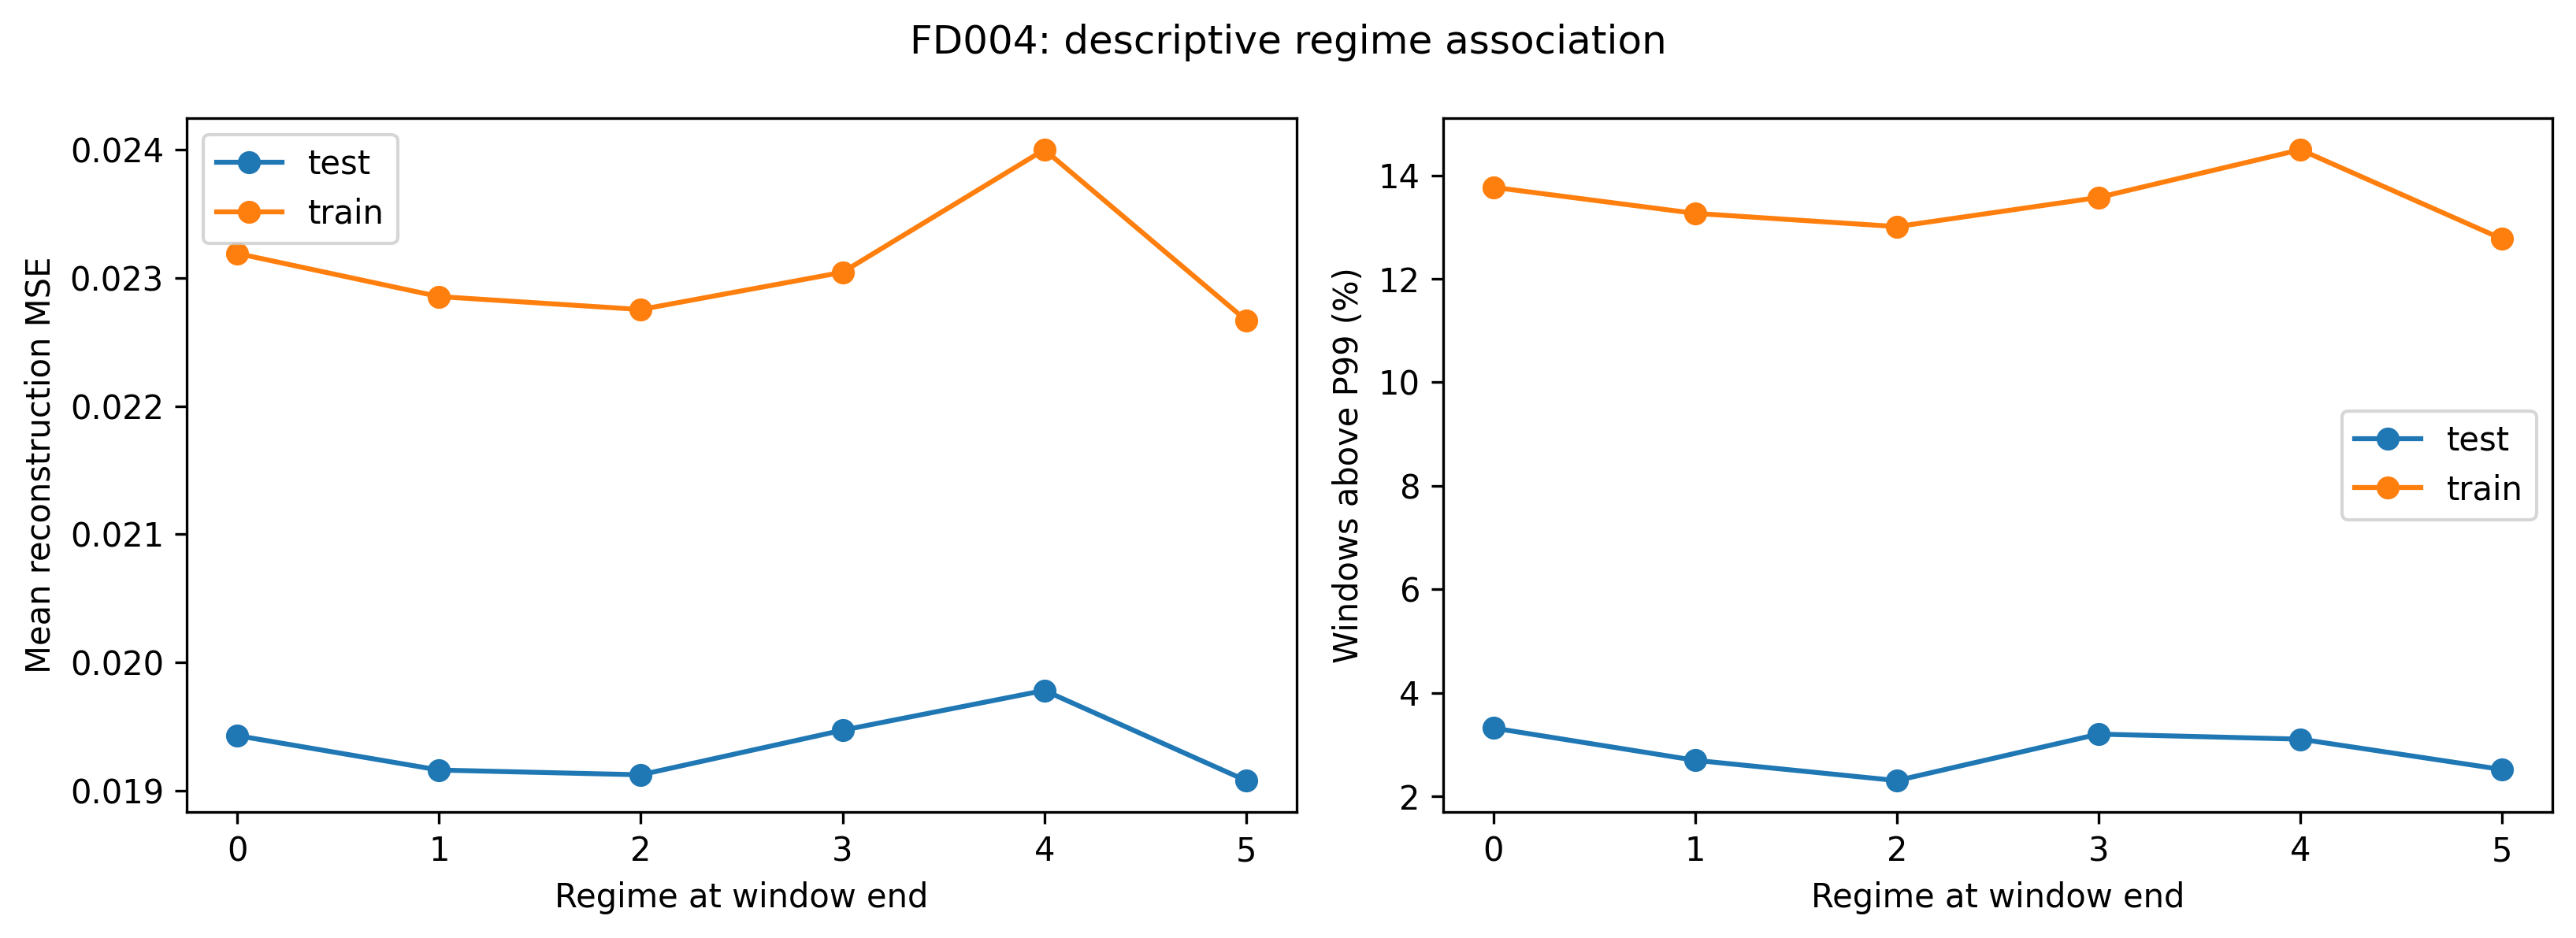

Data behind this chart, as committed beside it:
Dataset, Split, Dimension, Group, windows, motors, mean_error, median_error, above_threshold_pct, persistent_window_pct, mean_error_change
FD004, test, end_regime, 0, 5177, 235, 0.01943, 0.01833, 3.322, 2.357, 2.0593984922692e-05
FD004, test, end_regime, 1, 8558, 237, 0.01916, 0.01827, 2.699, 2.22, -0.0001552
FD004, test, end_regime, 2, 5071, 234, 0.01912, 0.01827, 2.307, 1.716, -4.421472524236812e-05
FD004, test, end_regime, 3, 4961, 236, 0.01947, 0.01842, 3.205, 2.459, 5.475065012841333e-05
FD004, test, end_regime, 4, 5117, 237, 0.01978, 0.01893, 3.107, 2.189, 0.0006236
FD004, test, end_regime, 5, 5197, 235, 0.01908, 0.01816, 2.521, 1.963, -0.0001479
FD004, test, transition_inside, True, 34081, 237, 0.01932, 0.01838, 2.843, 2.157, 3.6551188710413205e-05
FD004, test, transition_near_end, False, 216, 121, 0.01875, 0.01803, 2.315, 1.852, -0.0002169
FD004, test, transition_near_end, True, 33865, 237, 0.01932, 0.01838, 2.847, 2.159, 3.81714328134485e-05
FD004, train, end_regime, 0, 8011, 249, 0.02319, 0.01906, 13.77, 11.52, 0.0003947
FD004, train, end_regime, 1, 13517, 249, 0.02285, 0.01898, 13.26, 11.88, -3.641615813731259e-05
FD004, train, end_regime, 2, 8125, 249, 0.02275, 0.01904, 13.01, 11.47, 0.0001536
FD004, train, end_regime, 3, 8119, 249, 0.02304, 0.01914, 13.57, 11.87, 0.0002584
FD004, train, end_regime, 4, 8120, 249, 0.024, 0.01976, 14.5, 12.08, 0.0008124
FD004, train, end_regime, 5, 8136, 249, 0.02267, 0.01885, 12.77, 11.43, 6.949284860303186e-06
FD004, train, transition_inside, True, 54028, 249, 0.02306, 0.01912, 13.46, 11.73, 0.0002345
FD004, train, transition_near_end, False, 344, 171, 0.02085, 0.01831, 10.47, 9.302, -0.000112
FD004, train, transition_near_end, True, 53684, 249, 0.02308, 0.01913, 13.48, 11.74, 0.0002367
